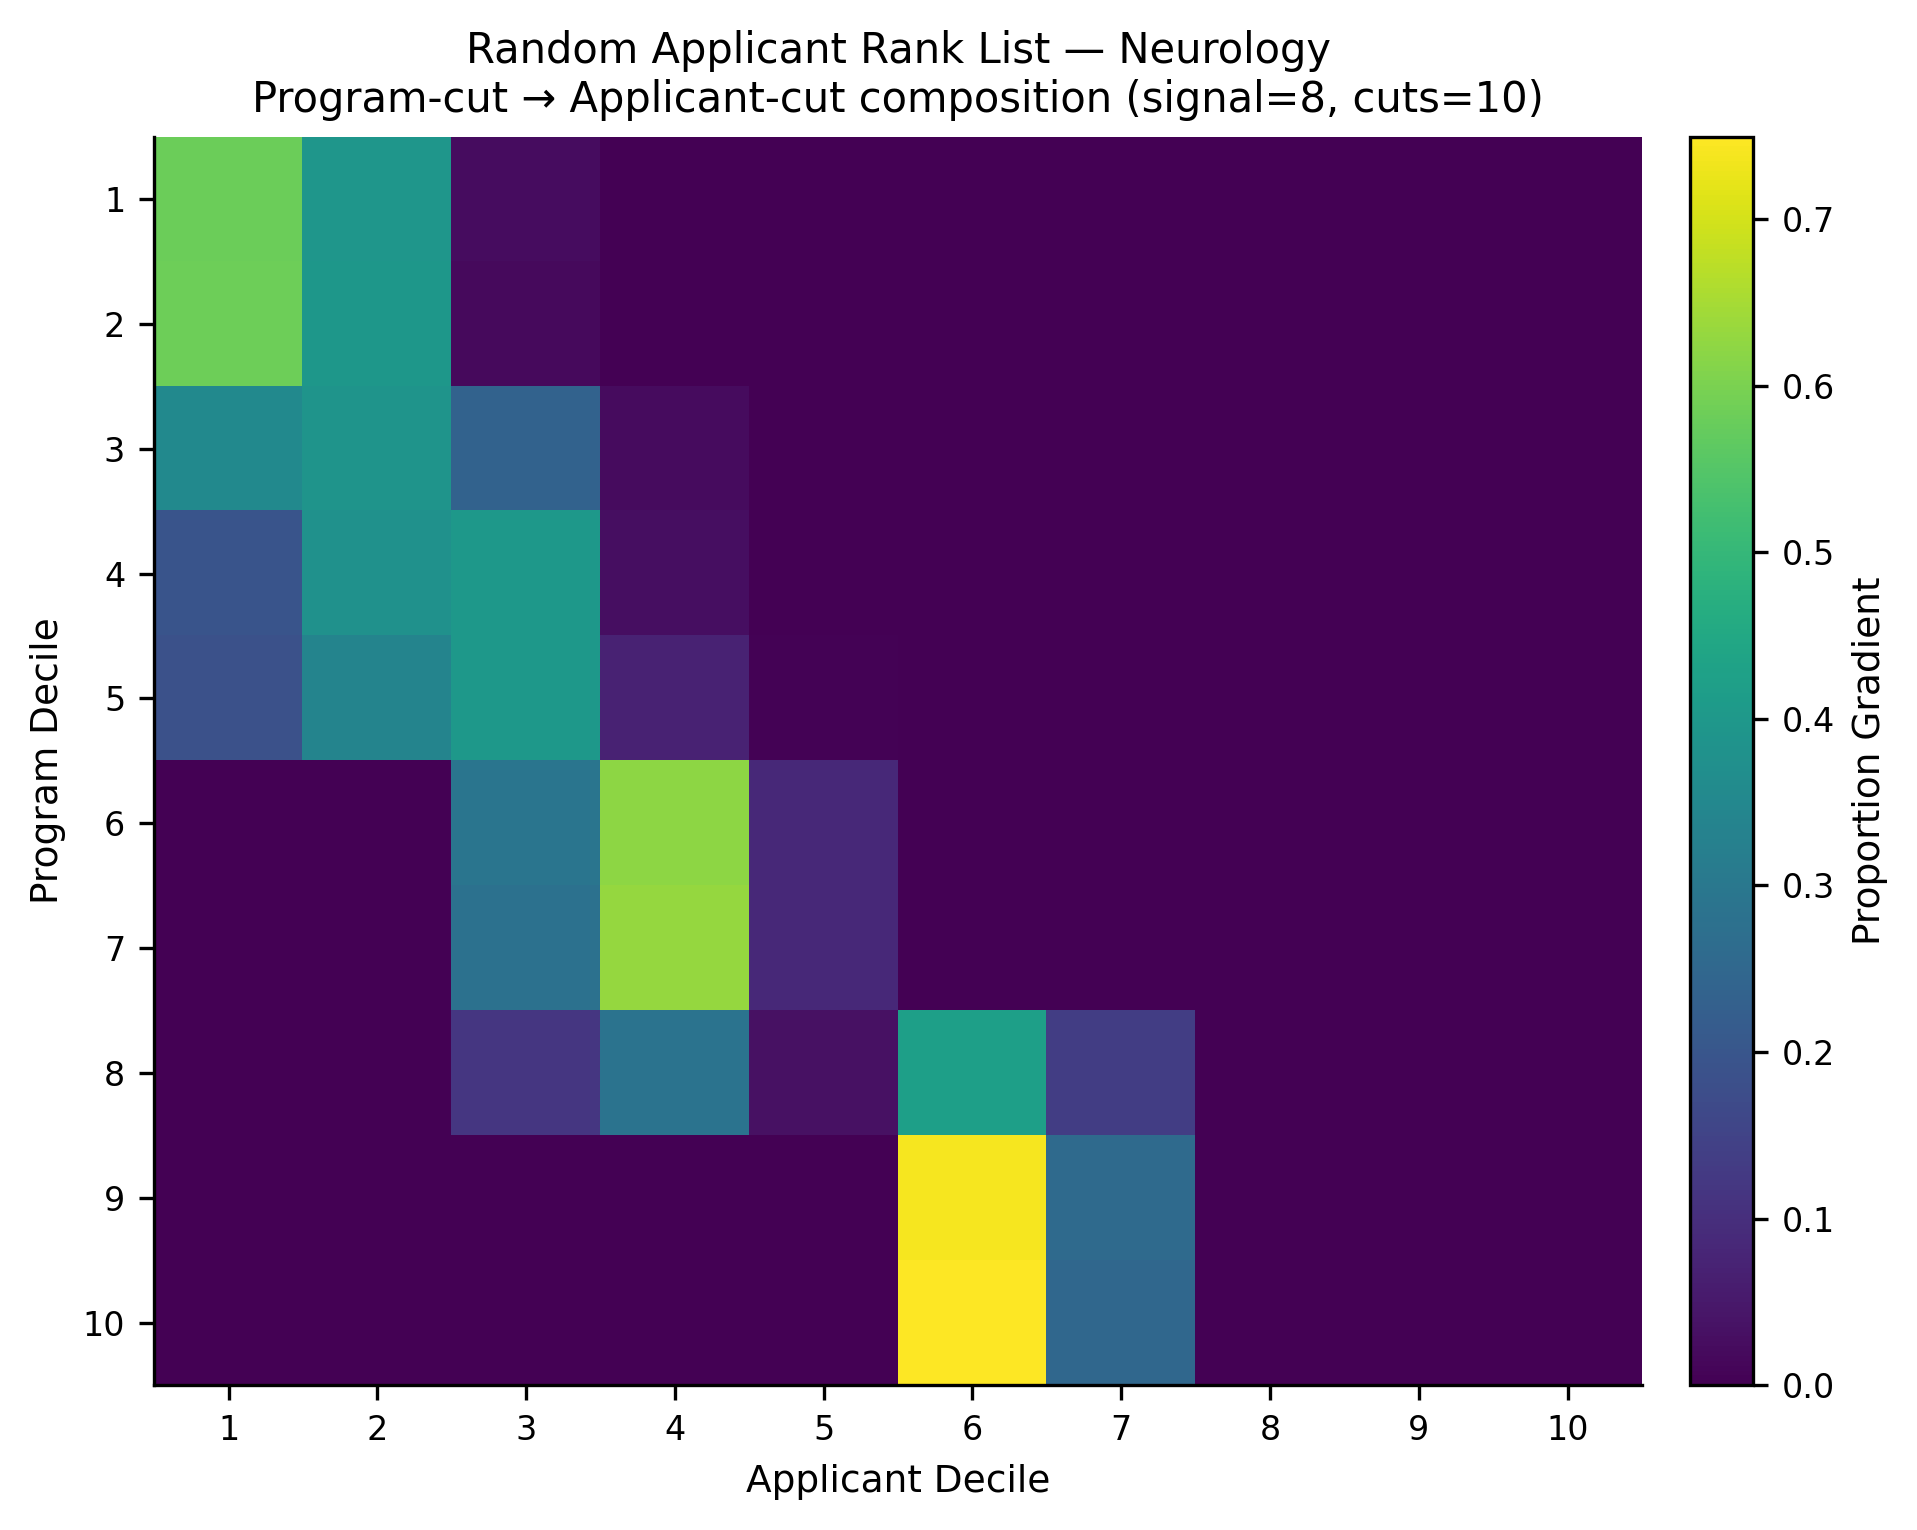

Source data for this figure (header and first rows):
, app_cut_1, app_cut_2, app_cut_3, app_cut_4, app_cut_5, app_cut_6, app_cut_7, app_cut_8, app_cut_9, app_cut_10
prog_cut_1, 0.5803, 0.3942, 0.02556, 0.0, 0.0, 0.0, 0.0, 0.0, 0.0, 0.0
prog_cut_2, 0.5838, 0.3978, 0.01836, 0.0, 0.0, 0.0, 0.0, 0.0, 0.0, 0.0
prog_cut_3, 0.3547, 0.3865, 0.2365, 0.02225, 0.0, 0.0, 0.0, 0.0, 0.0, 0.0
prog_cut_4, 0.1933, 0.3798, 0.3988, 0.02806, 0.0, 0.0, 0.0, 0.0, 0.0, 0.0
prog_cut_5, 0.187, 0.3379, 0.3984, 0.07221, 0.004469, 0.0, 0.0, 0.0, 0.0, 0.0
prog_cut_6, 0.0, 0.0, 0.2913, 0.6228, 0.0857, 0.0002128, 0.0, 0.0, 0.0, 0.0
prog_cut_7, 0.0, 0.0, 0.2804, 0.6319, 0.08753, 0.0002128, 0.0, 0.0, 0.0, 0.0
prog_cut_8, 0.0, 0.0, 0.1179, 0.2865, 0.03311, 0.4242, 0.1369, 0.001515, 0.0, 0.0
prog_cut_9, 0.0, 0.0, 0.0, 0.0, 0.0, 0.7382, 0.2603, 0.001492, 0.0, 0.0
prog_cut_10, 0.0, 0.0, 0.0, 0.0, 0.0, 0.7494, 0.249, 0.001591, 0.0, 0.0
